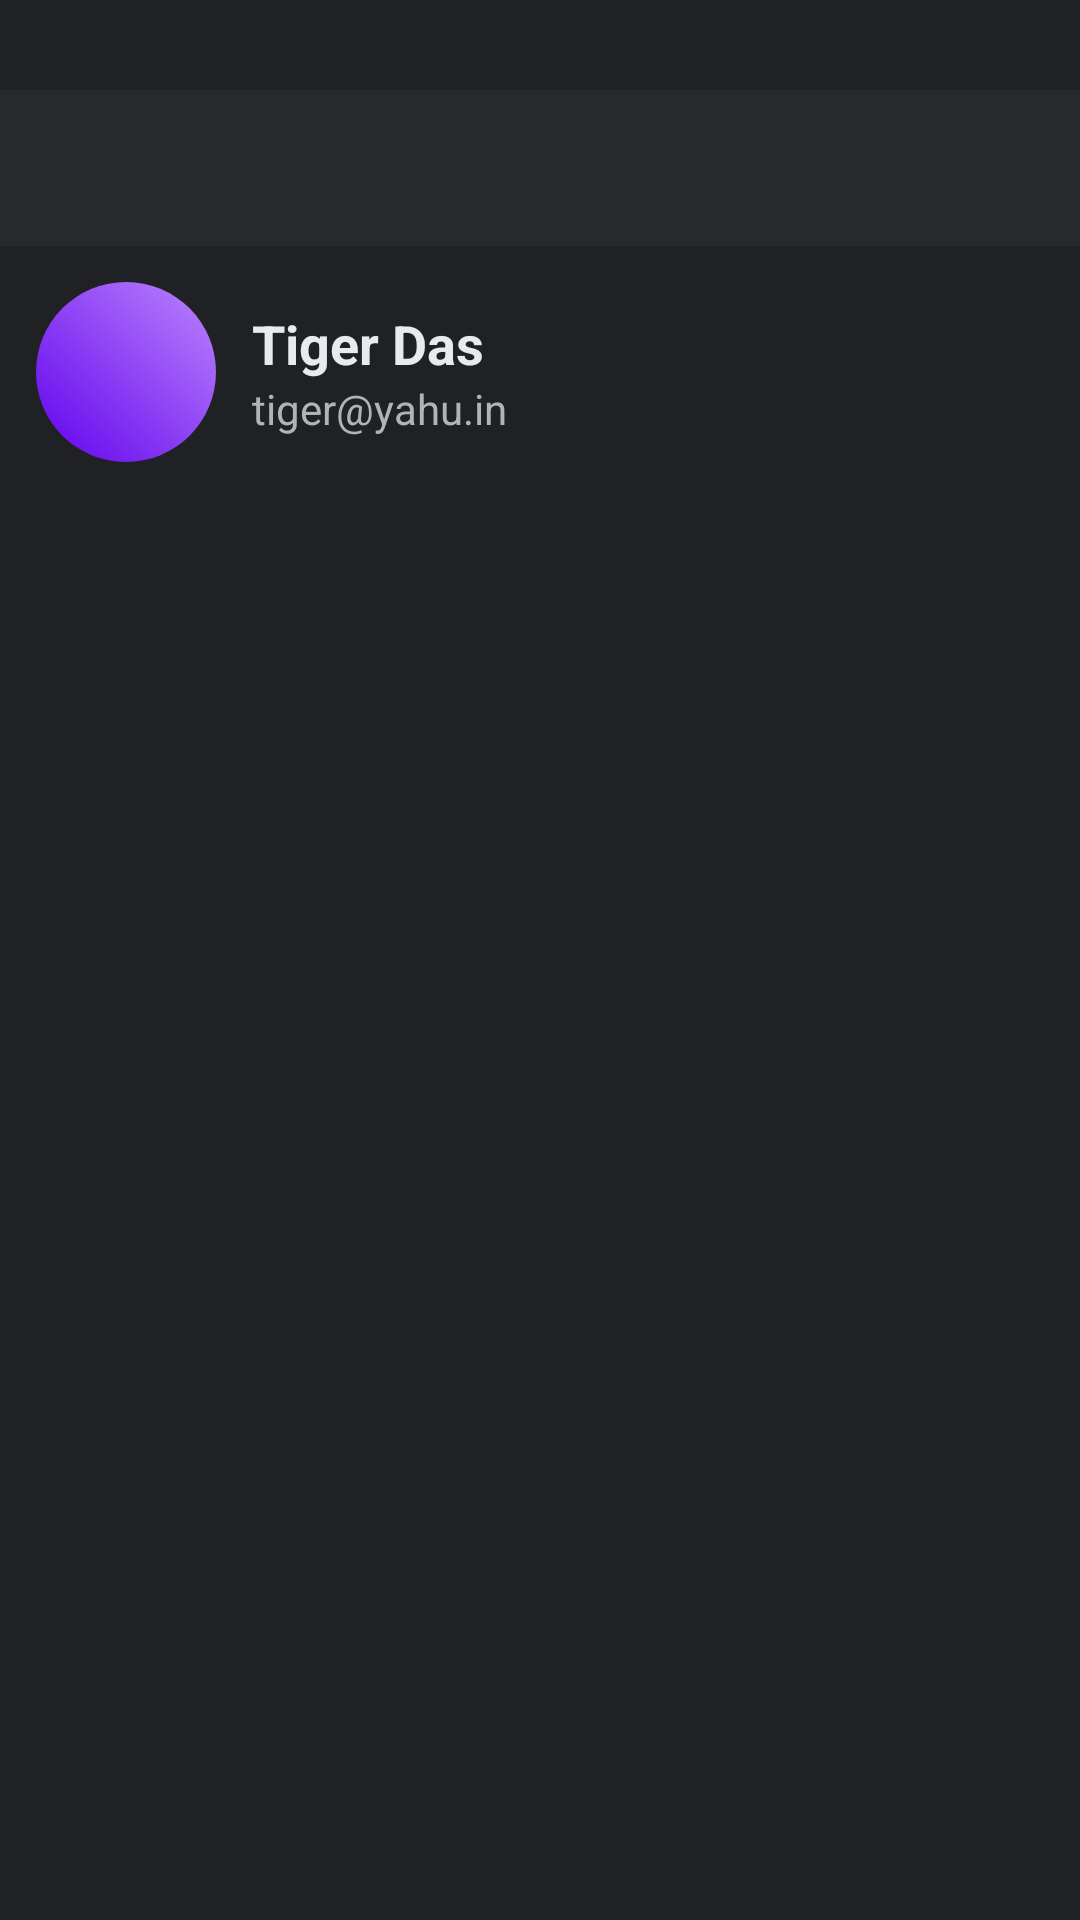

Write the Android layout XML for this screen, with the resource values it uses.
<!-- AndroidManifest.xml: application theme Theme.YourBank -->
<!-- res/layout/activity_setting.xml -->
<?xml version="1.0" encoding="utf-8"?>
<LinearLayout xmlns:android="http://schemas.android.com/apk/res/android"
    xmlns:app="http://schemas.android.com/apk/res-auto"
    xmlns:tools="http://schemas.android.com/tools"
    android:background="@color/dark_background"
    android:id="@+id/settingActivity"
    android:orientation="vertical"
    android:layout_width="match_parent"
    android:layout_height="match_parent"
    tools:context=".ui.activities.SettingActivity">

    
    <androidx.appcompat.widget.Toolbar
        android:id="@+id/toolbar"
        android:layout_marginTop="30dp"
        android:layout_width="match_parent"
        android:layout_height="52dp"
        android:background="@color/bottom_nav_dark"
        app:titleTextColor="@android:color/white"/>

    
    <LinearLayout
        android:layout_width="match_parent"
        android:layout_height="wrap_content"
        android:orientation="horizontal"
        android:padding="12dp"
        android:background="@drawable/bg_solid_card"
        android:gravity="center_vertical">

        <ImageView
            android:layout_width="60dp"
            android:layout_height="60dp"
            android:src="@drawable/im_profile_image"
            android:background="@drawable/bg_profile"
            android:contentDescription="@string/image"/>

        <LinearLayout
            android:layout_width="wrap_content"
            android:layout_height="wrap_content"
            android:orientation="vertical"
            android:paddingStart="12dp"
            tools:ignore="RtlSymmetry">

            <TextView
                android:id="@+id/tvUserName"
                android:layout_width="wrap_content"
                android:layout_height="wrap_content"
                android:text="@string/user_tiger"
                android:textSize="18sp"
                android:textColor="@color/text_primary"
                android:textStyle="bold"/>

            <TextView
                android:id="@+id/tvUserEmail"
                android:layout_width="wrap_content"
                android:layout_height="wrap_content"
                android:text="@string/user_email"
                android:textSize="14sp"
                android:textColor="@color/text_secondary"/>
        </LinearLayout>
    </LinearLayout>

    
    <androidx.recyclerview.widget.RecyclerView
        android:id="@+id/rvSettings"
        android:layout_width="match_parent"
        android:layout_height="wrap_content"
        android:layout_marginTop="12dp"/>

</LinearLayout>
<!-- resources referenced by this layout -->
<resources>
  <color name="bottom_nav_dark">#292A2D</color>
  <color name="dark_background">#202124</color>
  <color name="text_primary">#E8EAED</color>
  <color name="text_secondary">#B0B3B8</color>
  <!-- drawable bg_profile (drawable) -->
  <?xml version="1.0" encoding="utf-8"?>
  <shape xmlns:android="http://schemas.android.com/apk/res/android"
      android:shape="oval">
      <gradient
          android:angle="45"
          android:startColor="#6200EE"
          android:endColor="#BB86FC"
          android:type="linear" />
  
      <size
          android:width="80dp"
          android:height="80dp"/>
  </shape>
  <string name="image">Its an Image</string>
  <string name="user_email">tiger@yahu.in</string>
  <string name="user_tiger">Tiger Das</string>
  <style name="Theme.YourBank" parent="Base.Theme.YourBank" />
  <style name="Base.Theme.YourBank" parent="Theme.Material3.DayNight.NoActionBar">
          <item name="android:colorBackground">@color/dark_background</item>
          <item name="android:textColorPrimary">@color/text_primary</item>
          <item name="android:navigationBarColor">@color/bottom_nav_dark</item>
      </style>
</resources>
